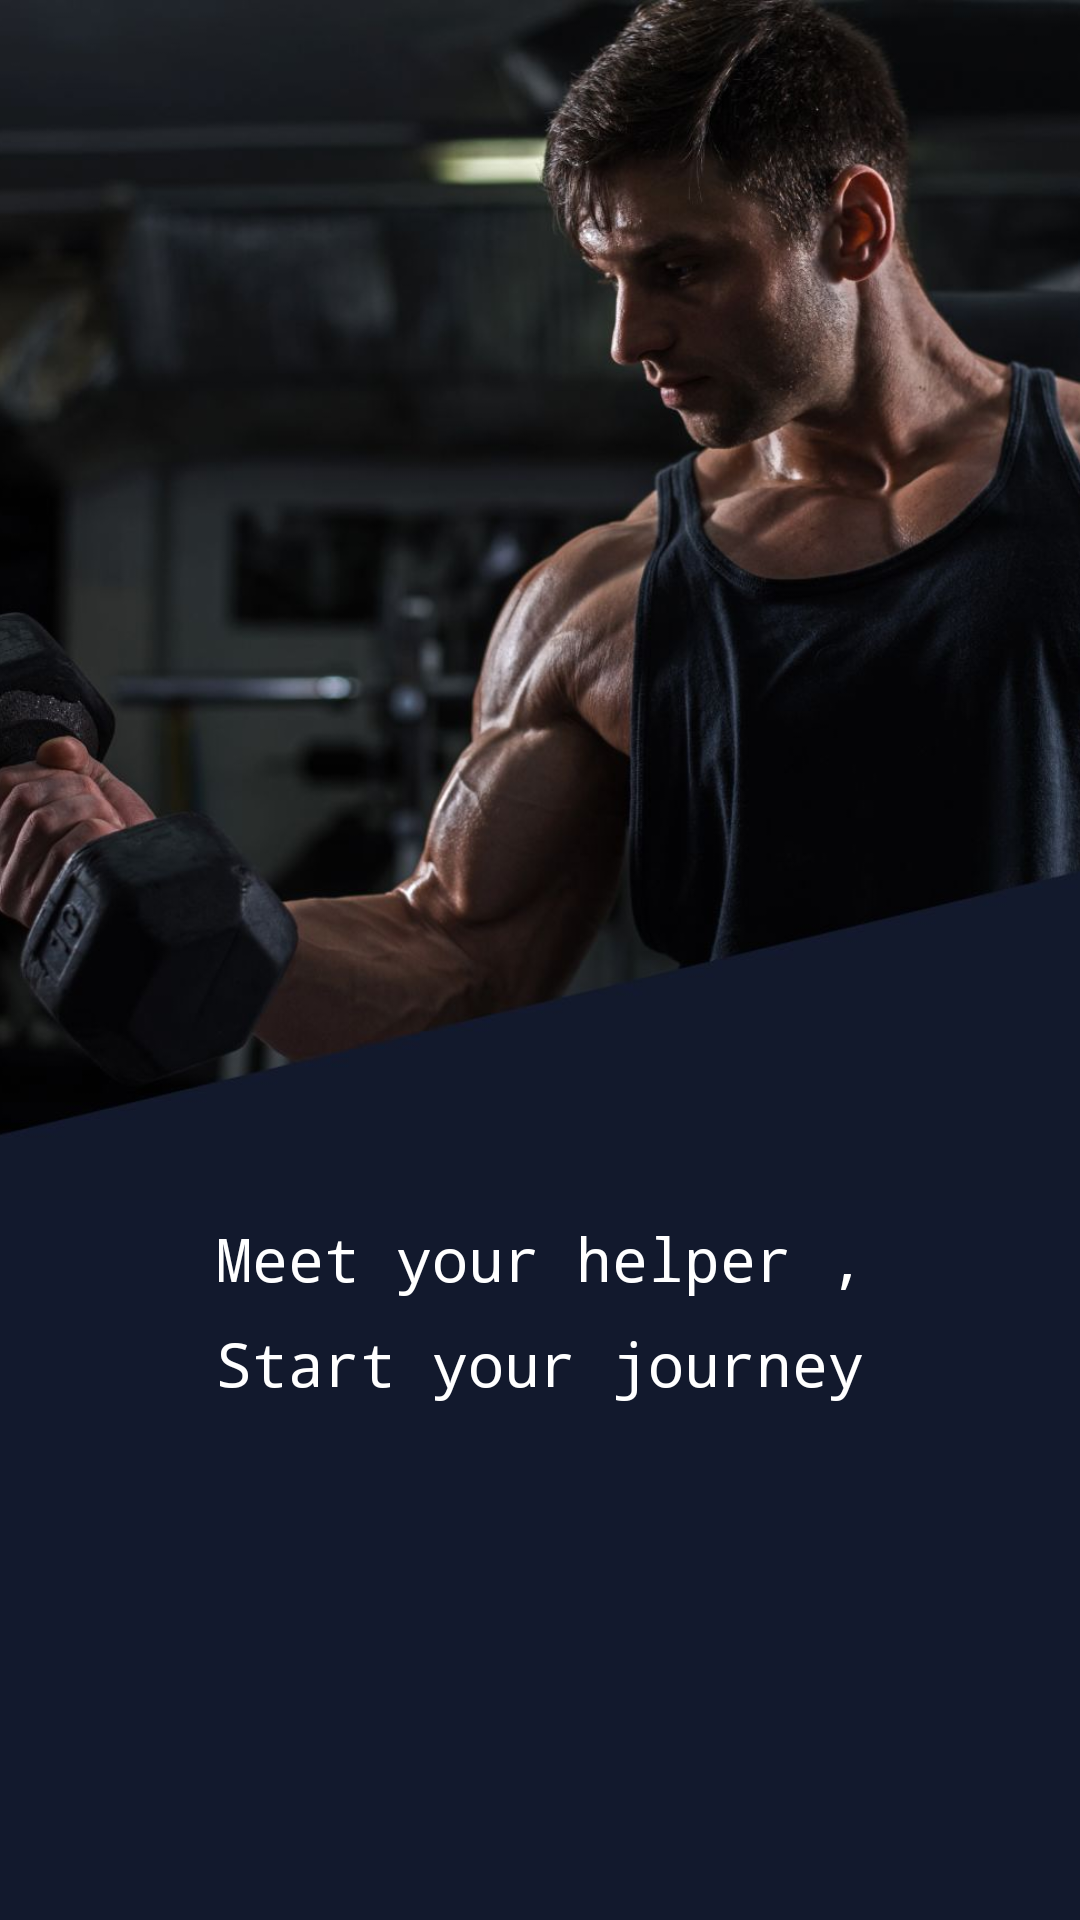

Here is an Android app screen rendered from its layout file. Give the layout XML and the strings, colors and styles it references.
<!-- AndroidManifest.xml: application theme Theme.Selfquest -->
<!-- res/layout/slide1.xml -->
<?xml version="1.0" encoding="utf-8"?>
<FrameLayout xmlns:android="http://schemas.android.com/apk/res/android"
    xmlns:app="http://schemas.android.com/apk/res-auto"
    android:layout_width="match_parent"
    android:layout_height="match_parent"
    android:background="#12192D"
    android:paddingBottom="16dp">

    <ImageView
        android:id="@+id/imageView"
        android:layout_width="match_parent"
        android:layout_height="400dp"
        android:scaleType="centerCrop"
        app:srcCompat="@drawable/gym1" />

    <LinearLayout
        android:layout_width="match_parent"
        android:layout_height="wrap_content"
        android:orientation="vertical"
        android:gravity="center"
        android:layout_gravity="center"
        android:padding="16dp">

        <TextView
            android:id="@+id/textView"
            android:layout_width="wrap_content"
            android:layout_height="wrap_content"
            android:textColor="#FFFFFF"
            android:fontFamily="monospace"
            android:text="Meet your helper ,"
            android:textSize="20sp"
            android:gravity="center"
            android:layout_marginTop="250dp"
            android:layout_marginBottom="8dp"/>

        <TextView
            android:id="@+id/textView2"
            android:layout_width="wrap_content"
            android:layout_height="wrap_content"
            android:textColor="#FFFFFF"
            android:fontFamily="monospace"
            android:text="Start your journey"
            android:textSize="20sp"
            android:gravity="center"/>
    </LinearLayout>
</FrameLayout>
<!-- resources referenced by this layout -->
<resources>
  <!-- drawable gym1: jpg bitmap (drawable, 82383 bytes) -->
  <style name="Theme.Selfquest" parent="Base.Theme.Selfquest" />
  <style name="Base.Theme.Selfquest" parent="Theme.Material3.DayNight.NoActionBar">
          
          
      </style>
</resources>
